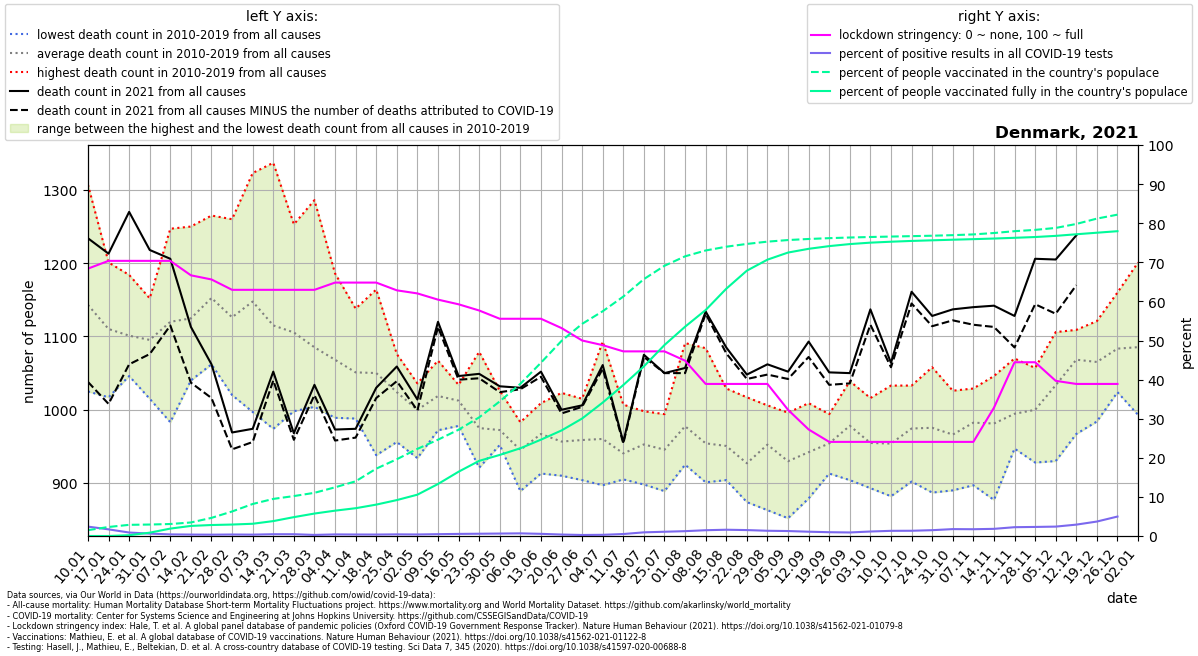

The file beside this chart, header and first rows:
location, date, time, time_unit, deaths_2010_all_ages, deaths_2011_all_ages, deaths_2012_all_ages, deaths_2013_all_ages, deaths_2014_all_ages, deaths_2015_all_ages, deaths_2016_all_ages, deaths_2017_all_ages, deaths_2018_all_ages, deaths_2019_all_ages, deaths_2020_all_ages, deaths_2021_all_ages, new_deaths, new_cases_smoothed, new_tests_smoothed, stringency_index, people_vaccinated, people_fully_vaccinated, population, positive_test_percent
Denmark, 2021-01-10, 1, weekly, 1159, 1244, 1089, 1307, 1025, 1127, 1103, 1113, 1134, 1130, 1117, 1234, 196.0, 1928, 80296, 68.38, 86803, 4.571, 5813302, 2.401
Denmark, 2021-01-17, 2, weekly, 1127, 1099, 1083, 1201, 1017, 1108, 1065, 1111, 1136, 1155, 1150, 1213, 205.0, 1343, 79090, 70.37, 134048, 108.1, 5813302, 1.699
Denmark, 2021-01-24, 3, weekly, 1120, 1093, 1052, 1184, 1050, 1093, 1046, 1099, 1156, 1118, 1071, 1270, 208.0, 907.3, 102254, 70.37, 166043, 11659, 5813302, 0.8873
Denmark, 2021-01-31, 4, weekly, 1058, 1086, 1142, 1152, 1015, 1068, 1124, 1104, 1119, 1085, 1033, 1218, 142.0, 679.9, 111315, 70.37, 170422, 49421, 5813302, 0.6108
Denmark, 2021-02-07, 5, weekly, 1102, 1067, 983.0, 1247, 1055, 1086, 1083, 1211, 1157, 1209, 1094, 1206, 91.0, 465.1, 113726, 70.37, 178268, 110085, 5813302, 0.409
Denmark, 2021-02-14, 6, weekly, 1128, 1055, 1080, 1237, 1053, 1118, 1040, 1100, 1186, 1250, 1079, 1113, 76.0, 427.1, 117490, 66.67, 201132, 149821, 5813302, 0.3635
Denmark, 2021-02-21, 7, weekly, 1135, 1124, 1086, 1229, 1114, 1106, 1062, 1228, 1265, 1176, 1059, 1062, 46.0, 407.7, 120139, 65.61, 269557, 163346, 5813302, 0.3394
Denmark, 2021-02-28, 8, weekly, 1177, 1035, 1106, 1143, 1020, 1131, 1124, 1156, 1260, 1110, 1034, 969.0, 23.0, 501.3, 132071, 62.96, 364644, 170386, 5813302, 0.3796
Denmark, 2021-03-07, 9, weekly, 1182, 1117, 1067, 1201, 997.0, 1177, 1143, 1179, 1323, 1090, 1025, 974.0, 18.0, 523.4, 149792, 62.96, 475923, 182019, 5813302, 0.3494
Denmark, 2021-03-14, 10, weekly, 1128, 1089, 974.0, 1119, 993.0, 1210, 1149, 1101, 1337, 1051, 1061, 1052, 12.0, 695.2, 152763, 62.96, 551543, 221644, 5813302, 0.4551
Denmark, 2021-03-21, 11, weekly, 1067, 1087, 1024, 1088, 998.0, 1184, 1159, 1132, 1253, 1063, 1066, 968.0, 9.0, 742.3, 164012, 62.96, 593620, 280478, 5813302, 0.4526
Denmark, 2021-03-28, 12, weekly, 1095, 1006, 1029, 1107, 1004, 1086, 1074, 1126, 1286, 1039, 1140, 1034, 14.0, 465.5, 166273, 62.96, 642075, 333823, 5813302, 0.28
Denmark, 2021-04-04, 13, weekly, 1056, 1071, 1023, 1117, 989.0, 1093, 1084, 1041, 1186, 1022, 1112, 973.0, 15.0, 655, 161760, 64.81, 723716, 376790, 5813302, 0.4049
Denmark, 2021-04-11, 14, weekly, 1090, 1013, 1037, 1094, 998.0, 1044, 1023, 988.0, 1138, 1085, 1156, 974.0, 12.0, 642.1, 168064, 64.81, 813087, 413078, 5813302, 0.382
Denmark, 2021-04-18, 15, weekly, 1091, 938.0, 1045, 1069, 1015, 1081, 1071, 1009, 1164, 1018, 1143, 1030, 14.0, 662.8, 178547, 64.81, 1001175, 466658, 5813302, 0.3712
Denmark, 2021-04-25, 16, weekly, 1076, 956.0, 1059, 1025, 997.0, 1052, 1010, 967.0, 1052, 1046, 1078, 1059, 20.0, 750.1, 179611, 62.83, 1141016, 533934, 5813302, 0.4176
Denmark, 2021-05-02, 17, weekly, 1022, 1011, 1036, 1016, 997.0, 934.0, 985.0, 974.0, 1008, 1015, 1086, 1014, 15.0, 693.1, 176731, 62.04, 1295273, 614414, 5813302, 0.3922
Denmark, 2021-05-09, 18, weekly, 1039, 1028, 984.0, 991.0, 972.0, 996.0, 1042, 1059, 1010, 1067, 1048, 1120, 7.0, 831.3, 177764, 60.45, 1431763, 773078, 5813302, 0.4677
Denmark, 2021-05-16, 19, weekly, 1005, 1007, 1013, 1034, 996.0, 978.0, 1023, 1015, 1025, 1028, 1027, 1046, 5.0, 1004, 187785, 59.26, 1580458, 955853, 5813302, 0.5349
Denmark, 2021-05-23, 20, weekly, 1079, 951.0, 944.0, 972.0, 940.0, 921.0, 935.0, 1022, 1012, 974.0, 951.0, 1049, 6.0, 1030, 177541, 57.67, 1763931, 1117061, 5813302, 0.5802
Denmark, 2021-05-30, 21, weekly, 960.0, 983.0, 952.0, 961.0, 1026, 974.0, 975.0, 969.0, 953.0, 970.0, 994.0, 1032, 8.0, 978.7, 156528, 55.56, 2001677, 1205508, 5813302, 0.6253
Denmark, 2021-06-06, 22, weekly, 921.0, 914.0, 956.0, 926.0, 889.0, 977.0, 953.0, 956.0, 977.0, 983.0, 968.0, 1030, 2.0, 943.4, 140017, 55.56, 2262769, 1304448, 5813302, 0.6738
Denmark, 2021-06-13, 23, weekly, 950.0, 986.0, 996.0, 947.0, 933.0, 959.0, 913.0, 985.0, 1009, 991.0, 962.0, 1052, 7.0, 653.6, 118265, 55.56, 2576301, 1432215, 5813302, 0.5526
Denmark, 2021-06-20, 24, weekly, 972.0, 964.0, 916.0, 910.0, 934.0, 1017, 920.0, 1023, 941.0, 969.0, 1000, 1000, 5.0, 341.2, 91749, 53.18, 2900734, 1569222, 5813302, 0.3719
Denmark, 2021-06-27, 25, weekly, 995.0, 926.0, 994.0, 919.0, 904.0, 913.0, 983.0, 980.0, 958.0, 1015, 948.0, 1006, 2.0, 206, 79197, 50.0, 3153885, 1746700, 5813302, 0.2601
Denmark, 2021-07-04, 26, weekly, 1093, 994.0, 983.0, 934.0, 949.0, 897.0, 897.0, 938.0, 915.0, 1002, 984.0, 1061, 5.0, 253.2, 83719, 48.81, 3341762, 1984102, 5813302, 0.3024
Denmark, 2021-07-11, 27, weekly, 955.0, 945.0, 914.0, 959.0, 919.0, 942.0, 924.0, 905.0, 1007, 935.0, 996.0, 956.0, 2.0, 474.1, 93790, 47.22, 3559694, 2244725, 5813302, 0.5054
Denmark, 2021-07-18, 28, weekly, 991.0, 998.0, 924.0, 934.0, 966.0, 951.0, 898.0, 941.0, 971.0, 953.0, 957.0, 1075, 3.0, 832.1, 89159, 47.22, 3819221, 2522088, 5813302, 0.9333
Denmark, 2021-07-25, 29, weekly, 980.0, 906.0, 932.0, 889.0, 958.0, 917.0, 971.0, 931.0, 994.0, 977.0, 1026, 1050, 0.0, 862.9, 79257, 47.22, 4017573, 2839638, 5813302, 1.089
Denmark, 2021-08-01, 30, weekly, 977.0, 972.0, 970.0, 945.0, 1015, 951.0, 962.0, 925.0, 1091, 967.0, 944.0, 1057, 7.0, 807.6, 65323, 44.84, 4158081, 3111661, 5813302, 1.236
Denmark, 2021-08-08, 31, weekly, 978.0, 912.0, 923.0, 901.0, 999.0, 947.0, 902.0, 934.0, 1084, 962.0, 983.0, 1134, 3.0, 879.4, 59486, 38.89, 4245101, 3359992, 5813302, 1.478
Denmark, 2021-08-15, 32, weekly, 994.0, 904.0, 940.0, 905.0, 981.0, 929.0, 956.0, 932.0, 1029, 936.0, 957.0, 1085, 8.0, 961.1, 59926, 38.89, 4301141, 3676265, 5813302, 1.604
Denmark, 2021-08-22, 33, weekly, 940.0, 906.0, 898.0, 874.0, 931.0, 953.0, 914.0, 906.0, 1017, 931.0, 993.0, 1048, 6.0, 977.3, 64551, 38.89, 4342416, 3944902, 5813302, 1.514
Denmark, 2021-08-29, 34, weekly, 998.0, 921.0, 949.0, 863.0, 947.0, 926.0, 971.0, 953.0, 990.0, 1006, 995.0, 1062, 14.0, 958, 71538, 38.89, 4376297, 4108624, 5813302, 1.339
Denmark, 2021-09-05, 35, weekly, 949.0, 935.0, 939.0, 852.0, 918.0, 901.0, 922.0, 951.0, 935.0, 996.0, 953.0, 1052, 10.0, 809.4, 63803, 32.28, 4400165, 4214198, 5813302, 1.269
Denmark, 2021-09-12, 36, weekly, 993.0, 929.0, 886.0, 894.0, 1009, 879.0, 955.0, 918.0, 975.0, 983.0, 985.0, 1093, 21.0, 552.8, 50373, 27.25, 4415935, 4269728, 5813302, 1.097
Denmark, 2021-09-19, 37, weekly, 994.0, 933.0, 974.0, 928.0, 961.0, 913.0, 932.0, 991.0, 949.0, 966.0, 984.0, 1051, 17.0, 395.5, 40743, 24.07, 4428250, 4309997, 5813302, 0.9708
Denmark, 2021-09-26, 38, weekly, 1039, 1007, 936.0, 1005, 969.0, 942.0, 904.0, 979.0, 994.0, 1007, 1082, 1050, 14.0, 322.2, 35597, 24.07, 4437910, 4340248, 5813302, 0.905
Denmark, 2021-10-03, 39, weekly, 937.0, 962.0, 949.0, 911.0, 893.0, 963.0, 983.0, 983.0, 950.0, 1016, 974.0, 1137, 21.0, 398.6, 34720, 24.07, 4445470, 4361412, 5813302, 1.148
Denmark, 2021-10-10, 40, weekly, 965.0, 918.0, 984.0, 937.0, 882.0, 959.0, 910.0, 978.0, 1033, 972.0, 996.0, 1064, 6.0, 480.2, 36350, 24.07, 4451987, 4375354, 5813302, 1.321
Denmark, 2021-10-17, 41, weekly, 1001, 942.0, 1008, 932.0, 902.0, 927.0, 1022, 985.0, 992.0, 1033, 938.0, 1161, 16.0, 635.9, 47442, 24.07, 4458184, 4387047, 5813302, 1.34
Denmark, 2021-10-24, 42, weekly, 1058, 971.0, 982.0, 887.0, 942.0, 948.0, 1040, 970.0, 958.0, 998.0, 1008, 1128, 14.0, 871.1, 58549, 24.07, 4464491, 4396256, 5813302, 1.488
Denmark, 2021-10-31, 43, weekly, 990.0, 983.0, 947.0, 890.0, 932.0, 997.0, 989.0, 934.0, 973.0, 1026, 1096, 1137, 15.0, 1441, 81684, 24.07, 4472856, 4405141, 5813302, 1.764
Denmark, 2021-11-07, 44, weekly, 1019, 1029, 973.0, 973.0, 897.0, 993.0, 1003, 976.0, 1007, 954.0, 979.0, 1140, 24.0, 1856, 107195, 24.07, 4483978, 4413440, 5813302, 1.732
Denmark, 2021-11-14, 45, weekly, 1021, 967.0, 1005, 877.0, 960.0, 971.0, 1017, 956.0, 992.0, 1046, 1026, 1142, 29.0, 2564, 140155, 32.8, 4504759, 4422585, 5813302, 1.829
Denmark, 2021-11-21, 46, weekly, 947.0, 950.0, 976.0, 1014, 967.0, 985.0, 1045, 1070, 954.0, 1037, 1097, 1128, 43.0, 3577, 158871, 44.44, 4531799, 4433529, 5813302, 2.252
Denmark, 2021-11-28, 47, weekly, 1032, 1002, 972.0, 928.0, 969.0, 986.0, 1046, 1011, 996.0, 1057, 1082, 1206, 62.0, 3967, 171177, 44.44, 4551326, 4445056, 5813302, 2.317
Denmark, 2021-12-05, 48, weekly, 1106, 1095, 984.0, 930.0, 1011, 1083, 1010, 1027, 994.0, 1095, 1097, 1205, 74.0, 4323, 179884, 39.68, 4580130, 4462232, 5813302, 2.403
Denmark, 2021-12-12, 49, weekly, 1109, 1095, 1009, 967.0, 1099, 1105, 1043, 1067, 1085, 1104, 1105, 1238, 68.0, 5561, 191202, 38.89, 4639410, 4486198, 5813302, 2.909
Denmark, 2021-12-19, 50, weekly, 1121, 1099, 1022, 984.0, 1073, 1033, 1067, 1102, 1044, 1107, 1095, , 62.0, 7719, 208736, 38.89, 4719027, 4509183, 5813302, 3.698
Denmark, 2021-12-26, 51, weekly, 1160, 1125, 1151, 1047, 1071, 1024, 1060, 1058, 1096, 1042, 1273, , 97.0, 11042, 222029, 38.89, 4777643, 4531741, 5813302, 4.973
Denmark, 2022-01-02, 52, weekly, 1125, 1125, 1201, 993.0, 1089, 994.0, 1149, 1134, 1006, 1038, 1212, , , , , , , , , 
